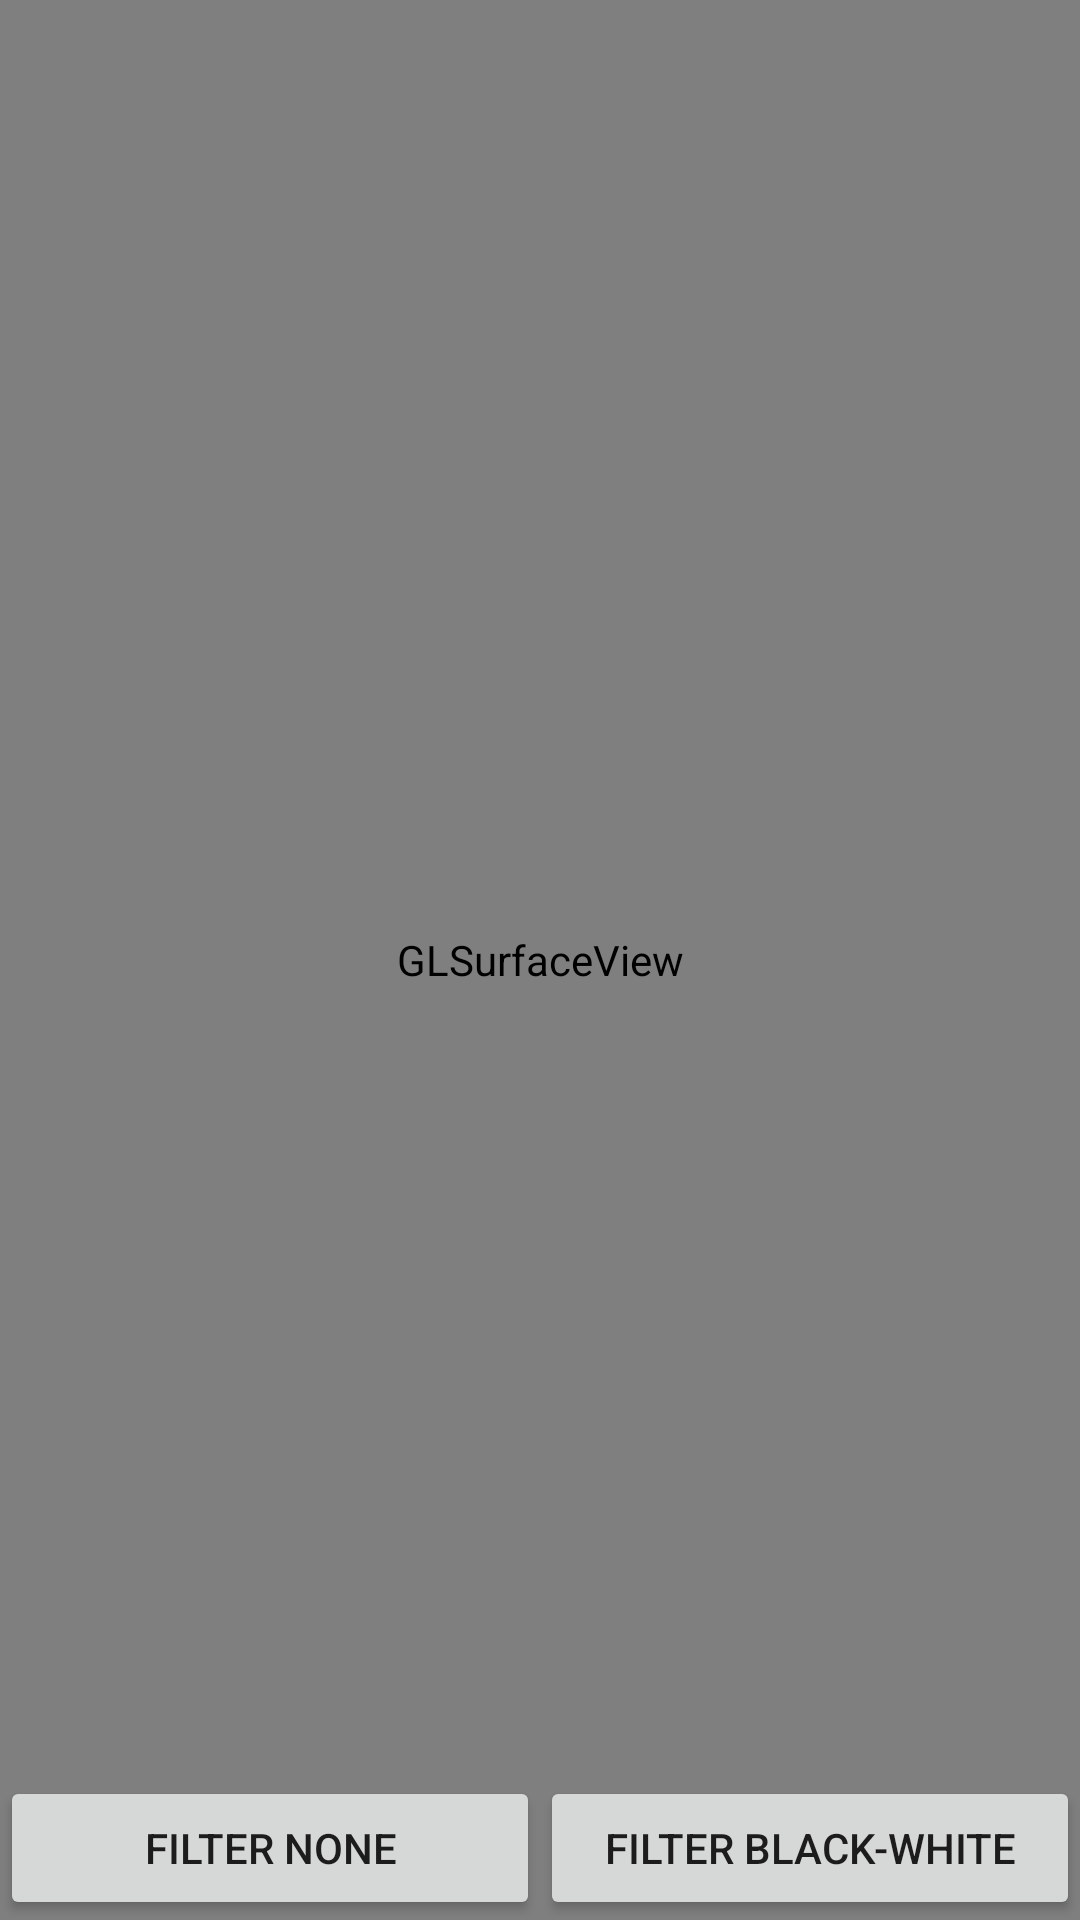

Write the Android layout XML for this screen, with the resource values it uses.
<!-- AndroidManifest.xml: application theme AppTheme -->
<!-- res/layout/activity_camera_opengl_activity.xml -->
<?xml version="1.0" encoding="utf-8"?>
<FrameLayout xmlns:android="http://schemas.android.com/apk/res/android"
    xmlns:app="http://schemas.android.com/apk/res-auto"
    xmlns:tools="http://schemas.android.com/tools"
    android:layout_width="match_parent"
    android:layout_height="match_parent"
    tools:context=".yuv.YuvCameraActivity">


    <android.opengl.GLSurfaceView
        android:id="@+id/glSurfaceView"
        android:layout_width="match_parent"
        android:layout_height="match_parent" />


    <LinearLayout
        android:layout_width="match_parent"
        android:layout_height="wrap_content"
        android:layout_gravity="bottom"
        android:orientation="horizontal">

        <Button
            android:id="@+id/bt_filter_none"
            android:layout_width="0dp"
            android:layout_height="wrap_content"
            android:layout_weight="1"
            android:text="filter none" />

        <Button
            android:id="@+id/bt_filter_black_white"
            android:layout_width="0dp"
            android:layout_height="wrap_content"
            android:layout_weight="1"
            android:text="filter black-white" />

    </LinearLayout>
</FrameLayout>
<!-- resources referenced by this layout -->
<resources>
  <style name="AppTheme" parent="Theme.MaterialComponents.Light">
          
          <item name="colorPrimary">@color/colorPrimary</item>
          <item name="colorPrimaryDark">@color/colorPrimaryDark</item>
          <item name="colorAccent">@color/colorAccent</item>
      </style>
  <!-- not gathered from this repository: default colours our renderer supplied (Android Studio template values) -->
  <color name="colorPrimary">#FF6200EE</color>
  <color name="colorPrimaryDark">#FF3700B3</color>
  <color name="colorAccent">#FF03DAC5</color>
</resources>
